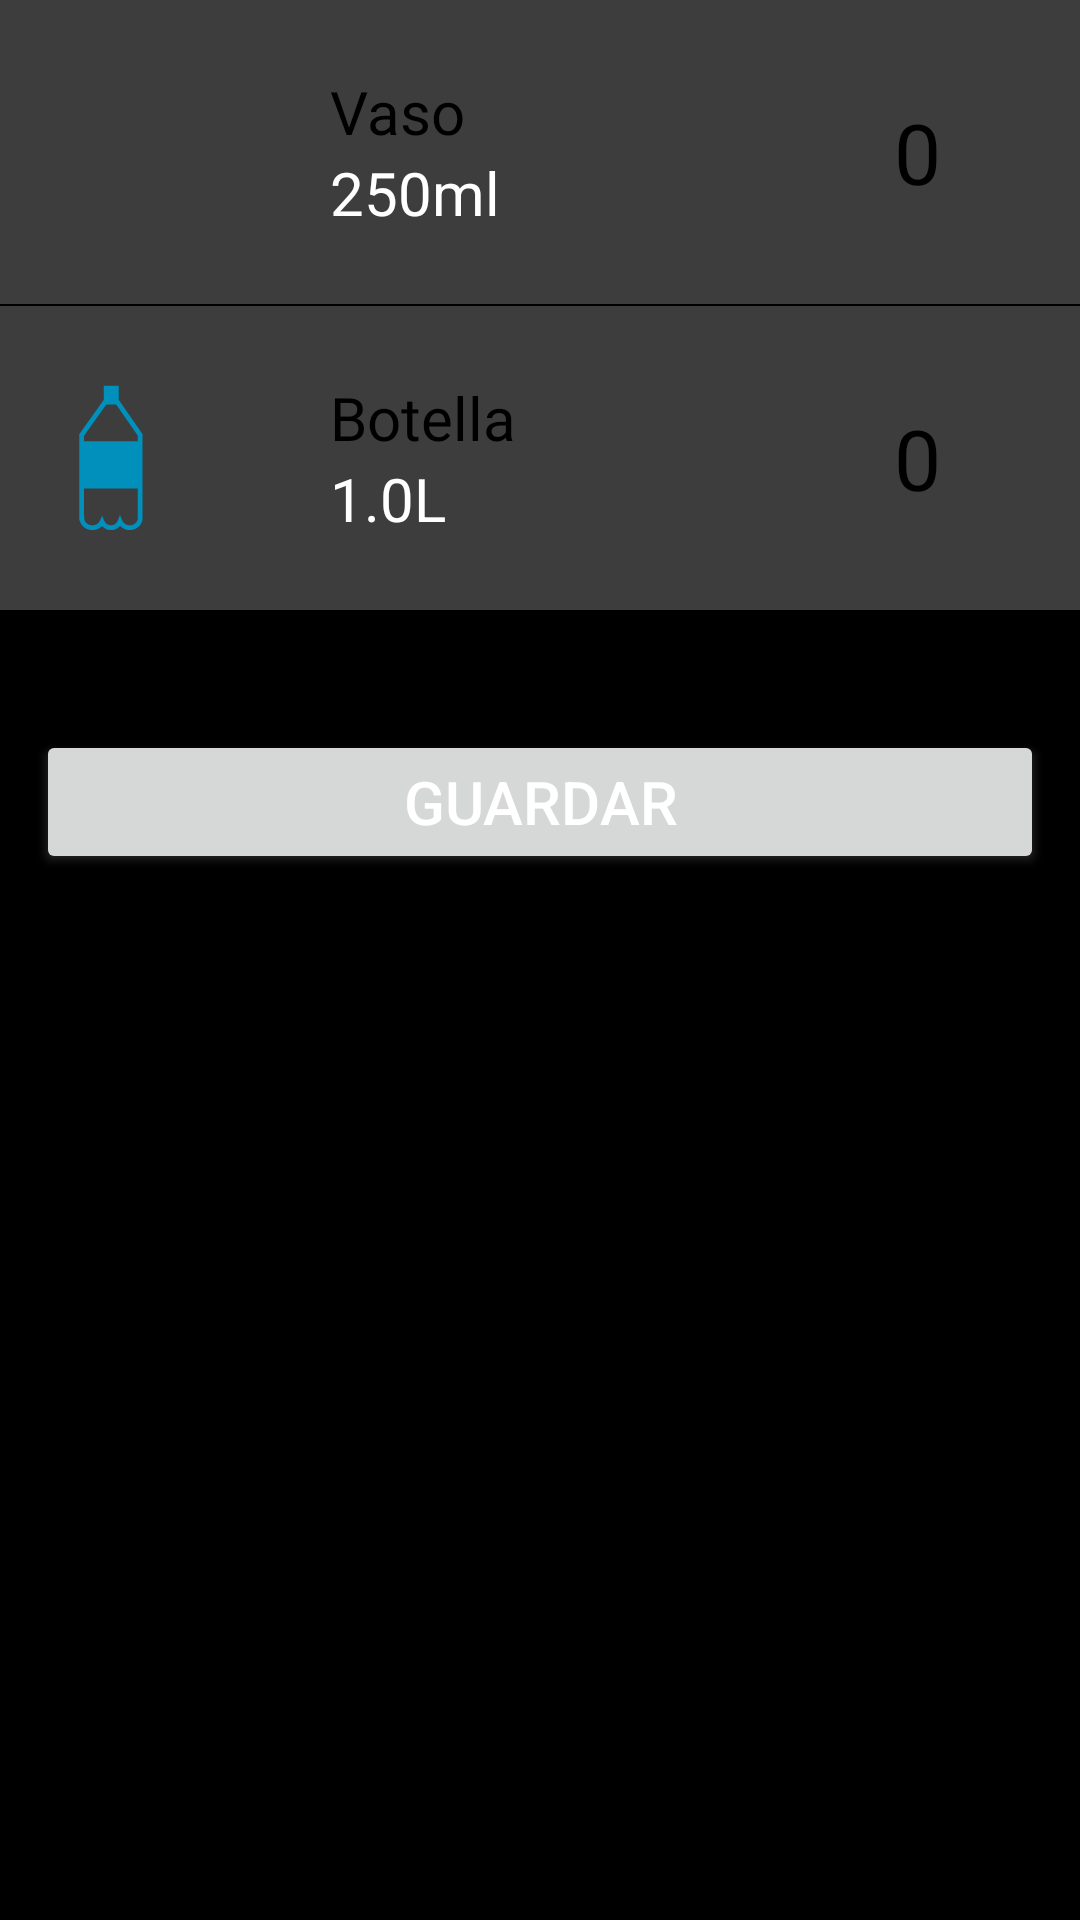

Produce the Android XML layout that renders to this screen, including the resource entries it uses.
<!-- AndroidManifest.xml: application theme Theme.AndroidHealthTracker -->
<!-- res/layout/fragment_water.xml -->
<?xml version="1.0" encoding="utf-8"?>
<LinearLayout xmlns:android="http://schemas.android.com/apk/res/android"
    xmlns:tools="http://schemas.android.com/tools"
    android:layout_width="match_parent"
    android:layout_height="match_parent"
    android:background="@color/black"
    android:orientation="vertical"
    tools:context=".views.actions.WaterFragment">

    <LinearLayout
        android:layout_width="match_parent"
        android:layout_height="wrap_content"
        android:background="@color/blackButNotSoBlack"
        android:gravity="center_vertical"
        android:orientation="horizontal"
        android:padding="12dp">

        <ImageView
            android:layout_width="50dp"
            android:layout_height="50dp"
            android:src="@drawable/glass"
            android:contentDescription="@string/glass_icon" />

        <LinearLayout
            android:layout_width="80dp"
            android:layout_height="match_parent"
            android:layout_marginHorizontal="48dp"
            android:gravity="center_vertical"
            android:orientation="vertical">

            <TextView
                android:id="@+id/water_text"
                android:layout_width="wrap_content"
                android:layout_height="wrap_content"
                android:fontFamily="@font/roboto_black"
                android:text="@string/glass"
                android:textColor="@color/black"
                android:textSize="20sp" />

            <TextView
                android:id="@+id/water_measure"
                android:layout_width="wrap_content"
                android:layout_height="wrap_content"
                android:text="@string/_250ml"
                android:textColor="@color/white"
                android:textSize="20sp" />
        </LinearLayout>

        <LinearLayout
            android:layout_width="0dp"
            android:layout_height="wrap_content"
            android:layout_weight="1"
            android:gravity="center_vertical"
            android:orientation="horizontal">

            <Button
                android:id="@+id/glass_plus"
                android:layout_width="40dp"
                android:layout_height="40dp"
                android:layout_gravity="center"
                android:background="@drawable/ic_baseline_add_24"
                android:clickable="true"
                android:focusable="true"
                android:foreground="?android:attr/selectableItemBackground"
                android:foregroundGravity="center"
                android:src="@drawable/ic_baseline_add_24" />

            <TextView
                android:id="@+id/glass_amount"
                android:layout_width="wrap_content"
                android:layout_height="wrap_content"
                android:layout_margin="20dp"
                android:fontFamily="@font/roboto_black"
                android:text="@string/_0"
                android:textColor="@color/black"
                android:textSize="28sp" />

            <Button
                android:id="@+id/glass_minus"
                android:layout_width="40dp"
                android:layout_height="40dp"
                android:layout_gravity="center"
                android:background="@drawable/ic_baseline_remove_24"
                android:clickable="true"
                android:enabled="true"
                android:focusable="true"
                android:foreground="?android:attr/selectableItemBackground"
                android:foregroundGravity="center"
                android:outlineSpotShadowColor="@color/white"
                android:src="@drawable/ic_baseline_remove_24"

                />
        </LinearLayout>

    </LinearLayout>

    <View
        android:layout_width="match_parent"
        android:layout_height="0.8dp"
        android:background="@color/black" />

    <LinearLayout
        android:layout_width="match_parent"
        android:layout_height="wrap_content"
        android:background="@color/blackButNotSoBlack"
        android:gravity="center_vertical"
        android:orientation="horizontal"
        android:padding="12dp">

        <ImageView
            android:layout_width="50dp"
            android:layout_height="50dp"
            android:contentDescription="@string/bottle_icon"
            android:src="@drawable/bottle" />

        <LinearLayout
            android:layout_width="80dp"
            android:layout_height="match_parent"
            android:layout_marginHorizontal="48dp"
            android:gravity="center_vertical"
            android:orientation="vertical">

            <TextView
                android:id="@+id/water_bottle_text"
                android:layout_width="wrap_content"
                android:layout_height="wrap_content"
                android:fontFamily="@font/roboto_black"
                android:text="@string/bottle"
                android:textColor="@color/black"
                android:textSize="20sp" />

            <TextView
                android:id="@+id/bottle_measure"
                android:layout_width="wrap_content"
                android:layout_height="wrap_content"
                android:text="@string/one_l"
                android:textColor="@color/white"
                android:textSize="20sp" />
        </LinearLayout>

        <LinearLayout
            android:layout_width="0dp"
            android:layout_height="wrap_content"
            android:layout_weight="1"
            android:gravity="center_vertical"
            android:orientation="horizontal">

            <Button
                android:id="@+id/bottle_plus"
                android:layout_width="40dp"
                android:layout_height="40dp"
                android:layout_gravity="center"
                android:background="@drawable/ic_baseline_add_24"
                android:clickable="true"
                android:focusable="true"
                android:foreground="?android:attr/selectableItemBackground"
                android:foregroundGravity="center"
                android:src="@drawable/ic_baseline_add_24" />

            <TextView
                android:id="@+id/bottle_amount"
                android:layout_width="wrap_content"
                android:layout_height="wrap_content"
                android:layout_margin="20dp"
                android:fontFamily="@font/roboto_black"
                android:text="@string/cero"
                android:textColor="@color/black"
                android:textSize="28sp" />

            <Button
                android:id="@+id/bottle_minus"
                android:layout_width="40dp"
                android:layout_height="40dp"
                android:layout_gravity="center"
                android:background="@drawable/ic_baseline_remove_24"
                android:clickable="true"
                android:enabled="true"
                android:focusable="true"
                android:foreground="?android:attr/selectableItemBackground"
                android:foregroundGravity="center"
                android:outlineSpotShadowColor="@color/white"
                android:src="@drawable/ic_baseline_remove_24" />
        </LinearLayout>

    </LinearLayout>

    <Button
        android:id="@+id/save_button"
        android:layout_width="match_parent"
        android:layout_height="wrap_content"
        android:layout_marginHorizontal="12dp"
        android:clickable="true"
        android:enabled="true"
        android:focusable="true"
        android:foreground="?android:attr/selectableItemBackground"
        android:foregroundGravity="center"
        android:outlineSpotShadowColor="@color/white"
        android:text="@string/guardar"
        android:textColor="@color/white"
        android:textSize="20sp"
        android:layout_marginTop="40dp"
        />

</LinearLayout>
<!-- resources referenced by this layout -->
<resources>
  <color name="black">#FF000000</color>
  <color name="blackButNotSoBlack">#3D3D3D</color>
  <color name="white">#FFFFFFFF</color>
  <!-- drawable bottle (drawable) -->
  <vector xmlns:android="http://schemas.android.com/apk/res/android"
      android:width="512dp"
      android:height="512dp"
      android:viewportWidth="512"
      android:viewportHeight="512">
    <path
        android:pathData="M282.27,57.11l-0.06,0V9.26h-50.91v48.28l-0.06,0l-83.38,117.03v294.59h1.32c4.05,18.8 21.9,33 43.23,33c12.83,0 24.7,-5.14 32.92,-13.73c7.66,8.6 18.72,13.73 30.7,13.73c12.08,0 23.38,-5.39 31.06,-14.22c8.16,8.82 20.15,14.22 32.96,14.22c21.11,0 38.76,-14.2 42.78,-33h0.91V174.63L282.27,57.11zM239.72,73.83l34.04,-0.29l73.61,106.21v19.36H164.22v-19.3L239.72,73.83zM347.31,461.16c-0.07,13.6 -12.28,24.64 -27.27,24.64c-11.38,0 -21.67,-6.52 -25.6,-16.24l-7.86,-19.42l-7.38,19.61c-3.61,9.6 -12.92,16.05 -23.18,16.05c-10.04,0 -19.02,-6 -22.88,-15.28l-7.23,-17.42l-7.78,17.18c-4.27,9.43 -14.36,15.52 -25.73,15.52c-15.24,0 -27.65,-11.03 -27.73,-24.62l0,-8.38h-0.46v-92.6h183.14v92.6h-0.06v8.18C347.31,461.04 347.31,461.1 347.31,461.16z"
        android:fillColor="#0090BB"/>
  </vector>
  <string name="_0">0</string>
  <string name="_250ml">250ml</string>
  <string name="bottle">Botella</string>
  <string name="bottle_icon">bottle icon</string>
  <string name="cero">0</string>
  <string name="glass">Vaso</string>
  <string name="glass_icon">glass icon</string>
  <string name="guardar">Guardar</string>
  <string name="one_l">1.0L</string>
  <style name="Theme.AndroidHealthTracker" parent="Theme.MaterialComponents.DayNight.DarkActionBar">
          
          <item name="colorPrimary">@color/primary</item>
          <item name="colorPrimaryVariant">@color/primaryDark</item>
          <item name="colorOnPrimary">@color/white</item>
          
          <item name="colorSecondary">@color/teal_200</item>
          <item name="colorSecondaryVariant">@color/teal_700</item>
          <item name="colorOnSecondary">@color/black</item>
          
          <item name="android:statusBarColor">?attr/colorPrimaryVariant</item>
          
      </style>
  <color name="primary">#2a9635</color>
  <color name="primaryDark">#1E6C26</color>
  <color name="teal_200">#FF03DAC5</color>
  <color name="teal_700">#FF018786</color>
</resources>
